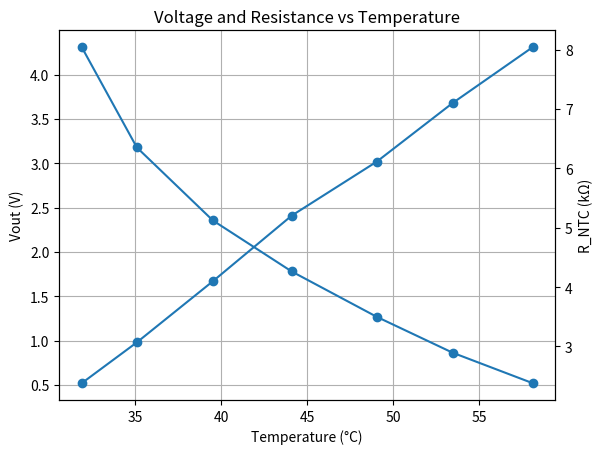
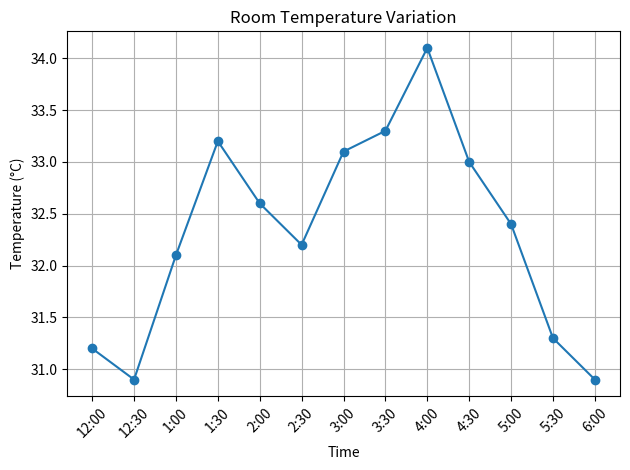

Reproduce these figures in Python, in order.
import matplotlib.pyplot as plt

# -----------------------------
# Experiment 1 Data
# -----------------------------
temp = [58.10, 53.45, 49.05, 44.10, 39.52, 35.10, 31.90]
vout = [4.31, 3.68, 3.02, 2.41, 1.67, 0.98, 0.52]
r_ntc = [2.382, 2.895, 3.498, 4.263, 5.122, 6.352, 8.041]

# Sort data for clean graph (ascending temperature)
temp_sorted, vout_sorted, r_sorted = zip(*sorted(zip(temp, vout, r_ntc)))

# -----------------------------
# Graph 1: Voltage & Resistance vs Temperature
# -----------------------------
fig, ax1 = plt.subplots()

ax1.set_xlabel('Temperature (°C)')
ax1.set_ylabel('Vout (V)')
ax1.plot(temp_sorted, vout_sorted, marker='o')
ax1.grid(True)

ax2 = ax1.twinx()
ax2.set_ylabel('R_NTC (kΩ)')
ax2.plot(temp_sorted, r_sorted, marker='o')

plt.title('Voltage and Resistance vs Temperature')
plt.show()

# -----------------------------
# Experiment 2 Data
# -----------------------------
time = ["12:00","12:30","1:00","1:30","2:00","2:30","3:00","3:30","4:00","4:30","5:00","5:30","6:00"]
temp_room = [31.2,30.9,32.1,33.2,32.6,32.2,33.1,33.3,34.1,33.0,32.4,31.3,30.9]

# -----------------------------
# Graph 2: Room Temperature vs Time
# -----------------------------
plt.figure()

plt.plot(time, temp_room, marker='o')
plt.xlabel('Time')
plt.ylabel('Temperature (°C)')
plt.title('Room Temperature Variation')
plt.xticks(rotation=45)
plt.grid(True)

plt.tight_layout()
plt.show()
